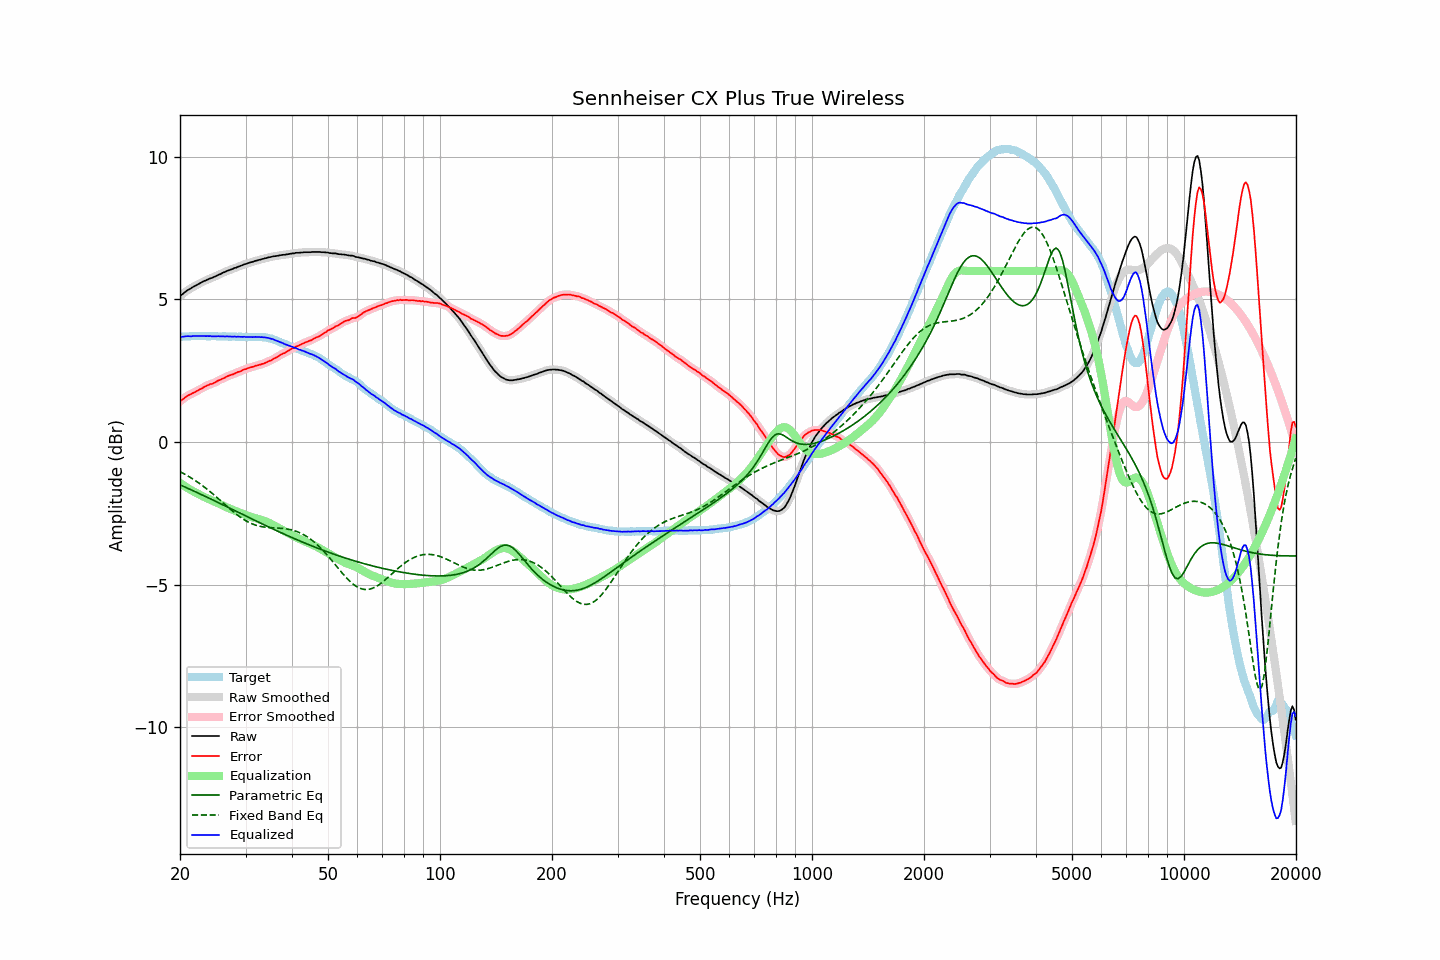

Values plotted in this chart, from the file beside it:
frequency, raw, error, smoothed, error_smoothed, equalization, parametric_eq, fixed_band_eq, equalized_raw, equalized_smoothed, target
20.00, 5.12, 1.43, 5.12, 1.42, -1.43, -1.50, -1.04, 3.68, 3.68, 3.69
20.20, 5.17, 1.48, 5.16, 1.47, -1.47, -1.53, -1.07, 3.69, 3.69, 3.69
20.40, 5.21, 1.51, 5.21, 1.52, -1.51, -1.55, -1.10, 3.69, 3.70, 3.70
20.61, 5.26, 1.56, 5.25, 1.56, -1.55, -1.58, -1.13, 3.70, 3.70, 3.70
20.81, 5.30, 1.60, 5.30, 1.60, -1.59, -1.60, -1.16, 3.71, 3.71, 3.70
21.02, 5.34, 1.64, 5.33, 1.63, -1.62, -1.63, -1.19, 3.71, 3.71, 3.70
21.23, 5.37, 1.66, 5.37, 1.66, -1.66, -1.65, -1.23, 3.71, 3.71, 3.71
21.44, 5.40, 1.68, 5.40, 1.69, -1.69, -1.68, -1.26, 3.71, 3.71, 3.72
21.66, 5.44, 1.72, 5.43, 1.71, -1.72, -1.70, -1.30, 3.72, 3.71, 3.72
21.87, 5.47, 1.74, 5.47, 1.74, -1.75, -1.73, -1.33, 3.72, 3.72, 3.73
22.09, 5.50, 1.78, 5.50, 1.78, -1.78, -1.75, -1.37, 3.72, 3.72, 3.72
22.31, 5.53, 1.80, 5.53, 1.81, -1.81, -1.78, -1.41, 3.72, 3.72, 3.72
22.54, 5.56, 1.84, 5.56, 1.84, -1.84, -1.81, -1.45, 3.72, 3.72, 3.71
22.76, 5.59, 1.86, 5.59, 1.87, -1.87, -1.83, -1.49, 3.72, 3.72, 3.72
22.99, 5.62, 1.89, 5.62, 1.90, -1.90, -1.86, -1.53, 3.72, 3.72, 3.72
23.22, 5.65, 1.93, 5.64, 1.93, -1.93, -1.89, -1.57, 3.72, 3.72, 3.71
23.45, 5.67, 1.95, 5.67, 1.96, -1.95, -1.91, -1.62, 3.71, 3.72, 3.71
23.69, 5.70, 1.98, 5.70, 1.99, -1.98, -1.94, -1.66, 3.72, 3.72, 3.71
23.92, 5.72, 2.01, 5.72, 2.01, -2.00, -1.97, -1.71, 3.71, 3.71, 3.71
24.16, 5.75, 2.04, 5.74, 2.03, -2.03, -1.99, -1.75, 3.72, 3.71, 3.71
24.40, 5.76, 2.04, 5.76, 2.05, -2.05, -2.02, -1.80, 3.70, 3.71, 3.72
24.65, 5.79, 2.07, 5.78, 2.07, -2.08, -2.05, -1.85, 3.71, 3.71, 3.72
24.89, 5.81, 2.09, 5.81, 2.09, -2.10, -2.07, -1.90, 3.71, 3.71, 3.72
25.14, 5.84, 2.13, 5.84, 2.13, -2.13, -2.10, -1.94, 3.71, 3.71, 3.71
25.39, 5.87, 2.16, 5.86, 2.16, -2.15, -2.13, -1.99, 3.71, 3.71, 3.70
25.65, 5.89, 2.18, 5.89, 2.19, -2.18, -2.16, -2.04, 3.70, 3.71, 3.70
25.91, 5.92, 2.21, 5.92, 2.21, -2.21, -2.18, -2.09, 3.71, 3.71, 3.70
26.16, 5.95, 2.24, 5.94, 2.24, -2.24, -2.21, -2.14, 3.71, 3.70, 3.71
26.43, 5.97, 2.26, 5.97, 2.26, -2.26, -2.24, -2.19, 3.70, 3.71, 3.71
26.69, 6.00, 2.30, 5.99, 2.29, -2.29, -2.27, -2.24, 3.71, 3.70, 3.70
26.96, 6.02, 2.32, 6.02, 2.32, -2.31, -2.29, -2.29, 3.70, 3.70, 3.70
27.23, 6.04, 2.34, 6.04, 2.34, -2.34, -2.32, -2.34, 3.70, 3.70, 3.70
27.50, 6.06, 2.36, 6.06, 2.36, -2.36, -2.35, -2.39, 3.70, 3.70, 3.69
27.77, 6.08, 2.37, 6.08, 2.38, -2.38, -2.38, -2.44, 3.69, 3.70, 3.70
28.05, 6.11, 2.40, 6.10, 2.40, -2.40, -2.40, -2.48, 3.70, 3.70, 3.70
28.33, 6.12, 2.43, 6.12, 2.43, -2.43, -2.43, -2.53, 3.69, 3.69, 3.69
28.62, 6.15, 2.46, 6.14, 2.45, -2.45, -2.46, -2.57, 3.70, 3.69, 3.69
28.90, 6.17, 2.47, 6.16, 2.47, -2.47, -2.49, -2.61, 3.69, 3.69, 3.70
29.19, 6.19, 2.49, 6.19, 2.50, -2.50, -2.51, -2.65, 3.69, 3.69, 3.70
29.48, 6.21, 2.52, 6.21, 2.52, -2.52, -2.54, -2.69, 3.69, 3.69, 3.68
29.78, 6.24, 2.55, 6.23, 2.54, -2.54, -2.57, -2.73, 3.69, 3.69, 3.68
30.08, 6.25, 2.56, 6.25, 2.57, -2.56, -2.60, -2.76, 3.68, 3.69, 3.69
30.38, 6.27, 2.59, 6.27, 2.58, -2.58, -2.62, -2.79, 3.68, 3.69, 3.68
30.68, 6.29, 2.60, 6.28, 2.60, -2.60, -2.65, -2.82, 3.68, 3.68, 3.69
30.99, 6.31, 2.62, 6.30, 2.62, -2.62, -2.68, -2.85, 3.69, 3.68, 3.68
31.30, 6.32, 2.63, 6.32, 2.64, -2.64, -2.71, -2.87, 3.68, 3.68, 3.68
31.61, 6.34, 2.65, 6.34, 2.65, -2.65, -2.73, -2.89, 3.68, 3.68, 3.69
31.93, 6.36, 2.68, 6.35, 2.67, -2.67, -2.76, -2.91, 3.69, 3.68, 3.68
32.24, 6.37, 2.68, 6.37, 2.69, -2.68, -2.79, -2.93, 3.68, 3.68, 3.69
32.57, 6.39, 2.70, 6.38, 2.70, -2.70, -2.81, -2.95, 3.69, 3.68, 3.68
32.89, 6.40, 2.72, 6.40, 2.72, -2.72, -2.84, -2.96, 3.68, 3.68, 3.68
33.22, 6.42, 2.74, 6.41, 2.74, -2.74, -2.87, -2.97, 3.68, 3.68, 3.68
33.55, 6.43, 2.75, 6.43, 2.75, -2.76, -2.89, -2.98, 3.67, 3.67, 3.67
33.89, 6.45, 2.77, 6.44, 2.78, -2.78, -2.92, -2.99, 3.67, 3.67, 3.67
34.23, 6.46, 2.80, 6.46, 2.80, -2.80, -2.95, -2.99, 3.66, 3.66, 3.66
34.57, 6.48, 2.83, 6.47, 2.82, -2.82, -2.97, -3.00, 3.65, 3.65, 3.65
34.92, 6.49, 2.85, 6.49, 2.85, -2.85, -3.00, -3.00, 3.64, 3.64, 3.63
35.27, 6.50, 2.87, 6.50, 2.88, -2.88, -3.03, -3.00, 3.62, 3.62, 3.63
35.62, 6.52, 2.92, 6.51, 2.91, -2.91, -3.05, -3.01, 3.61, 3.60, 3.60
35.97, 6.52, 2.93, 6.52, 2.94, -2.94, -3.08, -3.01, 3.58, 3.58, 3.58
... 635 more rows
